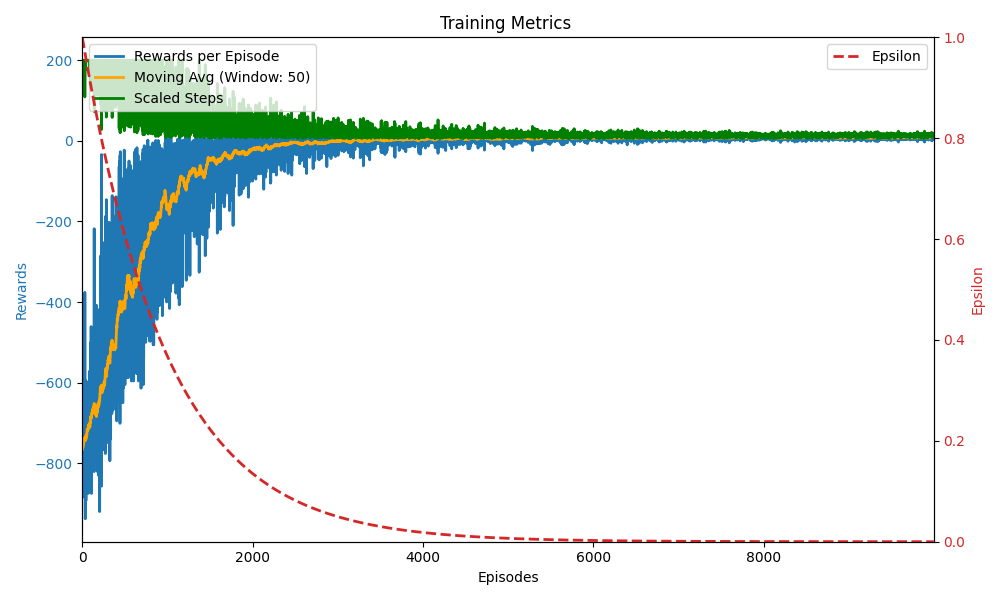

The file beside this chart, header and first rows:
rewards, steps, epsilon, time
-794.0, 200, 0.999, 25.81
-839.0, 200, 0.998, 0.001539
-731.0, 200, 0.997, 0.001535
-731.0, 200, 0.996, 0.001534
-848.0, 200, 0.995, 0.001524
-803.0, 200, 0.994, 0.001553
-857.0, 200, 0.993, 0.001539
-884.0, 200, 0.992, 0.001552
-803.0, 200, 0.991, 0.001548
-776.0, 200, 0.99, 0.001531
-785.0, 200, 0.9891, 0.001533
-857.0, 200, 0.9881, 0.00151
-749.0, 200, 0.9871, 0.001515
-875.0, 200, 0.9861, 0.001522
-704.0, 200, 0.9851, 0.00151
-794.0, 200, 0.9841, 0.001515
-830.0, 200, 0.9831, 0.001508
-839.0, 200, 0.9822, 0.001514
-722.0, 200, 0.9812, 0.001519
-848.0, 200, 0.9802, 0.001515
-848.0, 200, 0.9792, 0.001515
-731.0, 200, 0.9782, 0.001517
-740.0, 200, 0.9773, 0.00151
-848.0, 200, 0.9763, 0.001526
-848.0, 200, 0.9753, 0.001506
-589.0, 151, 0.9743, 0.001135
-713.0, 200, 0.9733, 0.001509
-767.0, 200, 0.9724, 0.001503
-866.0, 200, 0.9714, 0.001515
-376.0, 109, 0.9704, 0.000822
-776.0, 200, 0.9695, 0.001503
-830.0, 200, 0.9685, 0.001486
-812.0, 200, 0.9675, 0.001491
-632.0, 200, 0.9666, 0.001492
-938.0, 200, 0.9656, 0.001508
-803.0, 200, 0.9646, 0.001506
-596.0, 200, 0.9637, 0.001514
-722.0, 200, 0.9627, 0.001505
-596.0, 176, 0.9617, 0.001331
-659.0, 200, 0.9608, 0.001508
-677.0, 200, 0.9598, 0.0015
-758.0, 200, 0.9588, 0.00149
-893.0, 200, 0.9579, 0.001502
-803.0, 200, 0.9569, 0.001503
-704.0, 200, 0.956, 0.001493
-596.0, 200, 0.955, 0.001512
-830.0, 200, 0.9541, 0.001499
-758.0, 200, 0.9531, 0.00149
-731.0, 200, 0.9522, 0.001491
-785.0, 200, 0.9512, 0.001486
-713.0, 200, 0.9503, 0.001499
-668.0, 200, 0.9493, 0.001488
-821.0, 200, 0.9484, 0.001497
-704.0, 200, 0.9474, 0.001487
-785.0, 200, 0.9465, 0.001497
-848.0, 200, 0.9455, 0.001487
-830.0, 200, 0.9446, 0.001509
-731.0, 200, 0.9436, 0.001506
-776.0, 200, 0.9427, 0.00153
-776.0, 200, 0.9417, 0.001528
... 9,940 more rows
